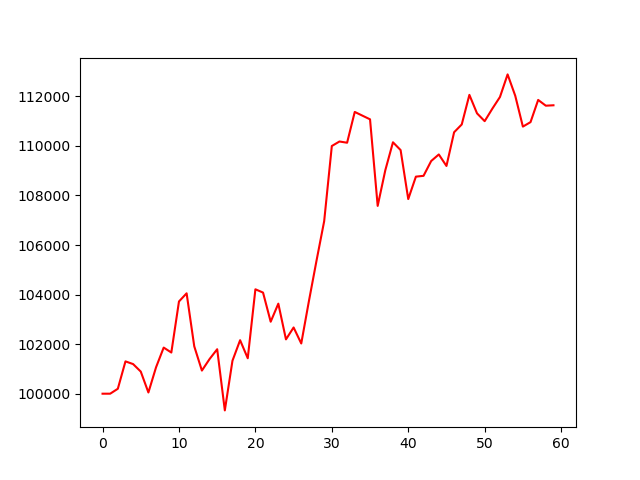

The data file committed next to this chart (first rows):
, 0
0, 100000
1, 100001
2, 100199
3, 101304
4, 101195
5, 100893
6, 100049
7, 101065
8, 101861
9, 101661
10, 103721
11, 104051
12, 101912
13, 100933
14, 101397
15, 101795
16, 99326
17, 101331
18, 102159
19, 101430
20, 104213
21, 104081
22, 102905
23, 103634
24, 102192
25, 102673
26, 102027
27, 103733
28, 105373
29, 106963
30, 109995
31, 110177
32, 110128
33, 111370
34, 111221
35, 111072
36, 107579
37, 109019
38, 110146
39, 109831
40, 107854
41, 108759
42, 108792
43, 109389
44, 109654
45, 109190
46, 110550
47, 110865
48, 112059
49, 111313
50, 110998
51, 111500
52, 111973
53, 112885
54, 112023
55, 110778
56, 110959
57, 111854
58, 111622
59, 111639
